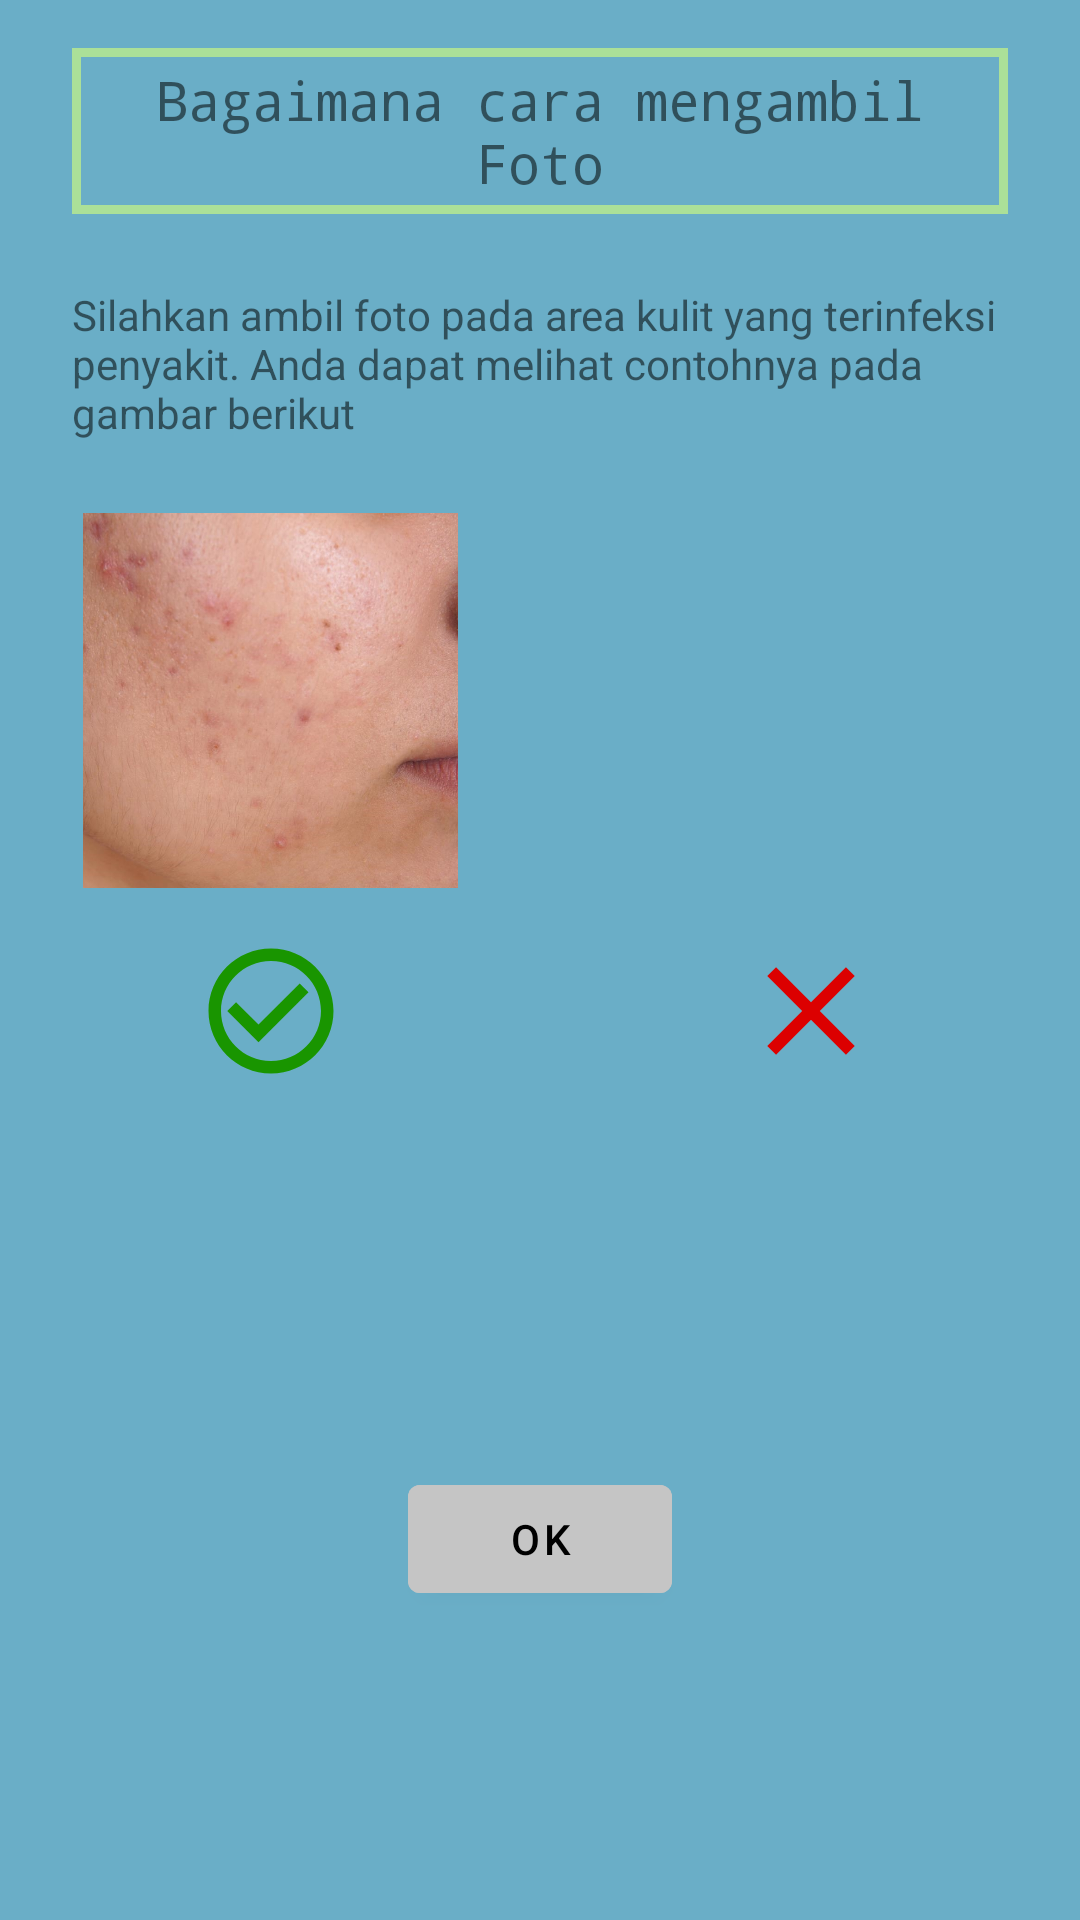

Produce the Android XML layout that renders to this screen, including the resource entries it uses.
<!-- AndroidManifest.xml: application theme Theme.SkutApplication -->
<!-- res/layout/popup_layout.xml -->
<?xml version="1.0" encoding="utf-8"?>
<androidx.constraintlayout.widget.ConstraintLayout
    xmlns:android="http://schemas.android.com/apk/res/android"
    xmlns:app="http://schemas.android.com/apk/res-auto"
    android:background="#F263AAC5"
    android:layout_width="match_parent"
    android:layout_height="wrap_content">

    <TextView
        android:id="@+id/tvTitle"
        android:layout_width="0dp"
        android:layout_height="wrap_content"
        android:layout_marginStart="24dp"
        android:layout_marginTop="16dp"
        android:layout_marginEnd="24dp"
        android:background="@drawable/textview_border"
        android:fontFamily="monospace"
        android:gravity="center"
        android:paddingHorizontal="5dp"
        android:paddingVertical="5dp"
        android:text="@string/how_to_take_a_picture"
        android:textSize="18sp"
        app:layout_constraintEnd_toEndOf="parent"
        app:layout_constraintStart_toStartOf="parent"
        app:layout_constraintTop_toTopOf="parent" />

    <TextView
        android:id="@+id/tvDescription"
        android:layout_width="0dp"
        android:layout_height="wrap_content"
        android:layout_marginTop="24dp"
        android:text="@string/how_to_description"
        android:textAlignment="viewStart"
        app:layout_constraintEnd_toEndOf="@+id/tvTitle"
        app:layout_constraintStart_toStartOf="@+id/tvTitle"
        app:layout_constraintTop_toBottomOf="@+id/tvTitle" />

    <ImageView
        android:id="@+id/correctExample"
        android:layout_width="125dp"
        android:layout_height="125dp"
        android:layout_marginTop="24dp"
        android:adjustViewBounds="true"
        android:scaleType="centerInside"
        android:src="@drawable/acne_example"
        app:layout_constraintEnd_toStartOf="@+id/guideline6"
        app:layout_constraintStart_toStartOf="parent"
        app:layout_constraintTop_toBottomOf="@+id/tvDescription" />

    <ImageView
        android:layout_width="50dp"
        android:layout_height="50dp"
        android:layout_marginTop="16dp"
        android:src="@drawable/ic_baseline_check_circle_outline_24"
        app:layout_constraintEnd_toEndOf="@+id/correctExample"
        app:layout_constraintStart_toStartOf="@+id/correctExample"
        app:layout_constraintTop_toBottomOf="@+id/correctExample" />

    <ImageView
        android:id="@+id/wrongExample"
        android:layout_width="125dp"
        android:layout_height="125dp"
        android:layout_marginTop="24dp"
        android:adjustViewBounds="true"
        android:scaleType="centerInside"
        android:src="@drawable/blurr"
        app:layout_constraintEnd_toEndOf="parent"
        app:layout_constraintStart_toStartOf="@+id/guideline6"
        app:layout_constraintTop_toBottomOf="@+id/tvDescription" />

    <ImageView
        android:id="@+id/crossIcon"
        android:layout_width="50dp"
        android:layout_height="50dp"
        android:layout_marginTop="16dp"
        android:src="@drawable/ic_outline_close_24"
        app:layout_constraintEnd_toEndOf="@+id/wrongExample"
        app:layout_constraintStart_toStartOf="@+id/wrongExample"
        app:layout_constraintTop_toBottomOf="@+id/wrongExample" />

    <com.google.android.material.button.MaterialButton
        android:id="@+id/doneButton"
        android:layout_width="wrap_content"
        android:layout_height="wrap_content"
        android:layout_marginTop="32dp"
        android:layout_marginBottom="8dp"
        android:backgroundTint="#C5C5C5"
        android:text="@string/ok"
        android:textColor="#000000"
        app:layout_constraintBottom_toBottomOf="parent"
        app:layout_constraintEnd_toStartOf="@+id/guideline6"
        app:layout_constraintStart_toStartOf="@+id/guideline6"
        app:layout_constraintTop_toBottomOf="@+id/crossIcon" />

    <androidx.constraintlayout.widget.Guideline
        android:id="@+id/guideline6"
        android:layout_width="wrap_content"
        android:layout_height="wrap_content"
        android:orientation="vertical"
        app:layout_constraintGuide_percent="0.5" />
</androidx.constraintlayout.widget.ConstraintLayout>
<!-- resources referenced by this layout -->
<resources>
  <!-- drawable acne_example: jpg bitmap (drawable, 260180 bytes) -->
  <!-- drawable ic_baseline_check_circle_outline_24 (drawable) -->
  <vector android:height="24dp" android:tint="#199500"
      android:viewportHeight="24" android:viewportWidth="24"
      android:width="24dp" xmlns:android="http://schemas.android.com/apk/res/android">
      <path android:fillColor="@android:color/white" android:pathData="M16.59,7.58L10,14.17l-3.59,-3.58L5,12l5,5 8,-8zM12,2C6.48,2 2,6.48 2,12s4.48,10 10,10 10,-4.48 10,-10S17.52,2 12,2zM12,20c-4.42,0 -8,-3.58 -8,-8s3.58,-8 8,-8 8,3.58 8,8 -3.58,8 -8,8z"/>
  </vector>
  <!-- drawable ic_outline_close_24 (drawable) -->
  <vector android:height="24dp" android:tint="#DC0000"
      android:viewportHeight="24" android:viewportWidth="24"
      android:width="24dp" xmlns:android="http://schemas.android.com/apk/res/android">
      <path android:fillColor="@android:color/white" android:pathData="M19,6.41L17.59,5 12,10.59 6.41,5 5,6.41 10.59,12 5,17.59 6.41,19 12,13.41 17.59,19 19,17.59 13.41,12 19,6.41z"/>
  </vector>
  <!-- drawable textview_border (drawable) -->
  <?xml version="1.0" encoding="utf-8"?>
  <shape xmlns:android="http://schemas.android.com/apk/res/android">
      <solid android:color="@android:color/transparent" />
      <stroke android:width="3dip"
          android:color="#ABE098"/>
  </shape>
  <string name="how_to_description">Silahkan ambil foto pada area kulit yang terinfeksi penyakit. Anda dapat melihat contohnya pada gambar berikut</string>
  <string name="how_to_take_a_picture">Bagaimana cara mengambil Foto</string>
  <string name="ok" translatable="false">OK</string>
  <style name="Theme.SkutApplication" parent="Theme.MaterialComponents.DayNight.DarkActionBar">
          
          <item name="colorPrimary">@color/purple_500</item>
          <item name="colorPrimaryVariant">@color/purple_700</item>
          <item name="colorOnPrimary">@color/white</item>
          
          <item name="colorSecondary">@color/teal_200</item>
          <item name="colorSecondaryVariant">@color/teal_700</item>
          <item name="colorOnSecondary">@color/black</item>
          
          <item name="android:statusBarColor" tools:targetApi="l">?attr/colorPrimaryVariant</item>
          
      </style>
  <color name="white">#FFFFFFFF</color>
  <color name="teal_200">#FF03DAC5</color>
  <color name="teal_700">#FF018786</color>
  <color name="black">#FF000000</color>
  <!-- not gathered from this repository: default colours our renderer supplied (Android Studio template values) -->
  <color name="purple_500">#FF6200EE</color>
  <color name="purple_700">#FF3700B3</color>
</resources>
